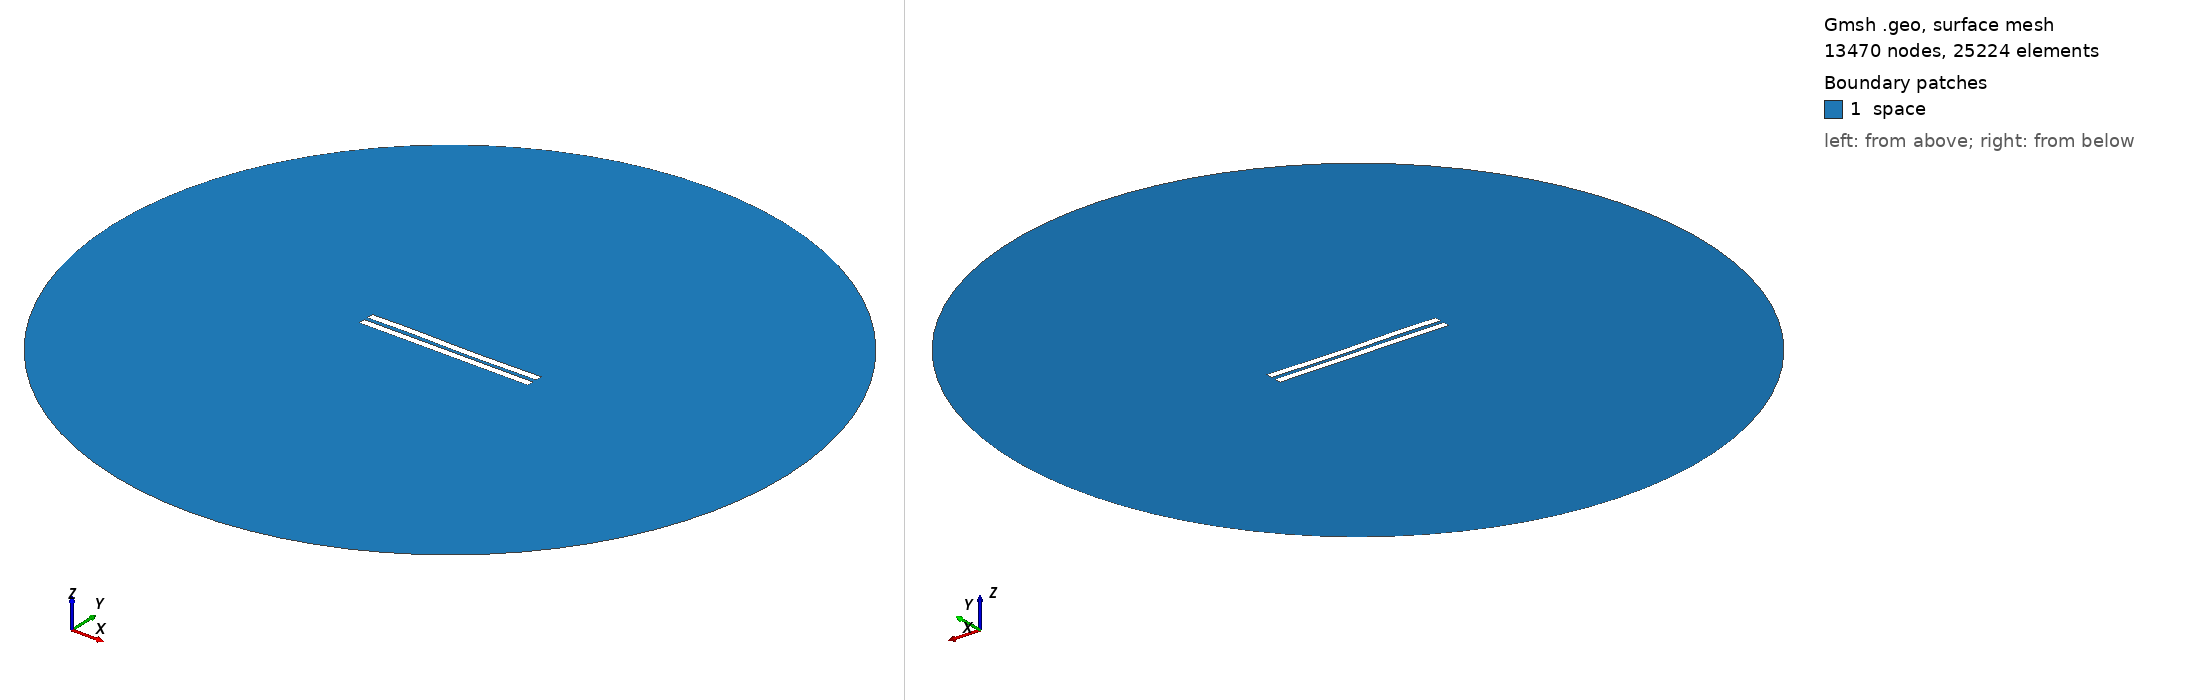

Gmsh geometry script, surface-meshed: 13470 nodes, 25224 surface elements. Boundary patches (legend numbers): 1 space. Left view from above one corner, right view from below the opposite corner. Legend entries are the model's physical surfaces. The drawing asked Gmsh for element sizes between 1% and 20% of the model's largest extent; the script's own settings can give other sizes.

=== 2674.geo (drawn) ===
//---------------------------------------
// Geometry kernel
//---------------------------------------

SetFactory("OpenCASCADE");



//---------------------------------------
// Parameters of the geometry
//---------------------------------------

// Overetch of the upper plate
overetch = 0.0;

// Distance between the plates
distance = 2.5;

// Discretization over the x axis (for the deformation)
nx = 50; 

// Length of the plate
L = 100 - overetch; 

// Number of modes
n = 4; 

// 1st mode coefficient
coeff(1) = -0.075;
beta(1) = 0.596864 * 3.1415926535 / L;

// 2nd mode coefficient
coeff(2) = -0.075;
beta(2) = 1.49418 * 3.1415926535 / L;

// 3rd mode coefficient
coeff(3) = 0.15;
beta(3) = 2.50025 * 3.1415926535 / L;

// 4th mode coefficient
coeff(4) = 0.07499999999999998;
beta(4) = 3.49999 * 3.1415926535 / L;



//---------------------------------------
// Upper plate (deformed rectangle)
//---------------------------------------

// Coordiantes of the upper plate
xmin = -50;
xmax = 50 - overetch;

// Height of the upper plate
yheight = 4 - 2 * overetch;

// Indexes of the points
UpperID[] = {};
LowerID[] = {};
LeftID[] = {};
RightID[] = {};

// Point index
p = 1;

// Horizontal edges
For i In {1:nx}
    x = xmin + (i-1)*(xmax - xmin)/(nx-1);

    y_bottom = distance / 2 + overetch;
    For j In {1:n}
        C = (Cosh(beta(j)*L) + Cos(beta(j)*L)) / (Sinh(beta(j)*L) + Sin(beta(j)*L));
        y_bottom  = y_bottom + coeff(j) * (Cosh(beta(j)*(x+50)) - Cos(beta(j)*(x+50)) - C * (Sinh(beta(j)*(x+50)) - Sin(beta(j)*(x+50))));
    EndFor

    y_top = y_bottom + yheight;

    Point(p) = {x, y_top, 0, 1.0};
    UpperID[i] = p;
    p = p + 1;

    Point(p) = {x, y_bottom, 0, 1.0};
    LowerID[i] = p;
    p = p + 1;
EndFor

// Create point lists
UpperPts[] = {}; LowerPts[] = {};
For i In {1:nx}
  UpperPts[] += {UpperID[i]};
  LowerPts[] += {LowerID[i]};
EndFor

// Build splines
Spline(1) = {UpperPts[]};
Spline(2) = {LowerPts[]};
Line(3) = {LowerPts[nx-1], UpperPts[nx-1]};
Line(4) = {LowerPts[0], UpperPts[0]};

// Build the plane surface
Curve Loop(1) = {2, 3, -1, -4};
Plane Surface(1) = {1};



//---------------------------------------
// Lower plate (rectangle)
//---------------------------------------

// Vertices
Point(1001) = {-50, -1, 0, 1.0};
Point(1002) = { 50, -1, 0, 1.0};
Point(1003) = { 50,  -5, 0, 1.0};
Point(1004) = {-50,  -5, 0, 1.0};

// Edges
Line(5) = {1001, 1002};
Line(6) = {1002, 1003};
Line(7) = {1003, 1004};
Line(8) = {1004, 1001};

// Plane surface
Line Loop(2) = {5, 6, 7, 8};
Plane Surface(2) = {2}; 



//---------------------------------------
// Outer (fictious) boundary
//---------------------------------------

// Points
Point(1005) = {0, 0, 0};       // Center
Point(1006) = {200, 0, 0};     // Start point
Point(1007) = {0, 200, 0};     // 90 degrees
Point(1008) = {-200, 0, 0};    // 180 degrees
Point(1009) = {0, -200, 0};    // 270 degrees

// Circle arcs (each needs start, center, end)
Circle(9) = {1006, 1005, 1007};
Circle(10) = {1007, 1005, 1008};
Circle(11) = {1008, 1005, 1009};
Circle(12) = {1009, 1005, 1006};

// Plane surface for the entire domain
Curve Loop(3) = {9, 10, 11, 12};
Surface(3) = {3};

// Subtract the plates from the whole domain to obtain the actual domain where we want to solve the equations
BooleanDifference{ Surface{3}; Delete; }{ Surface{1}; Surface{2}; Delete; }




//---------------------------------------
// Transfinite Lines/Curves
//---------------------------------------

// Set the number of points on the boundaries
r = 7;

// Plates
Transfinite Curve {1, 2} = 50*r Using Progression 1;
Transfinite Curve {3, 4} = 2*r Using Progression 1;
Transfinite Line {5, 7} = 50*r Using Progression 1;
Transfinite Line {6, 8} = 2*r Using Progression 1;

// Outer boundary
Transfinite Line {9, 10, 11, 12} = 20 Using Progression 1;



//---------------------------------------
// Physical groups
//---------------------------------------                

// Physical curves (boundaries)
Physical Line("force_segment", 10) = {2};
Physical Line("upper_plate", 11) = {1, 3, 4};
Physical Line("lower_plate", 12) = {5, 6, 7, 8};
Physical Line("boundary", 20) = {9, 10, 11, 12};

// Physical Surfaces
Physical Surface("space", 30) = {3};



//---------------------------------------
// 6. Generate the Mesh
//---------------------------------------

// 2D mesh generation
Mesh 2;
